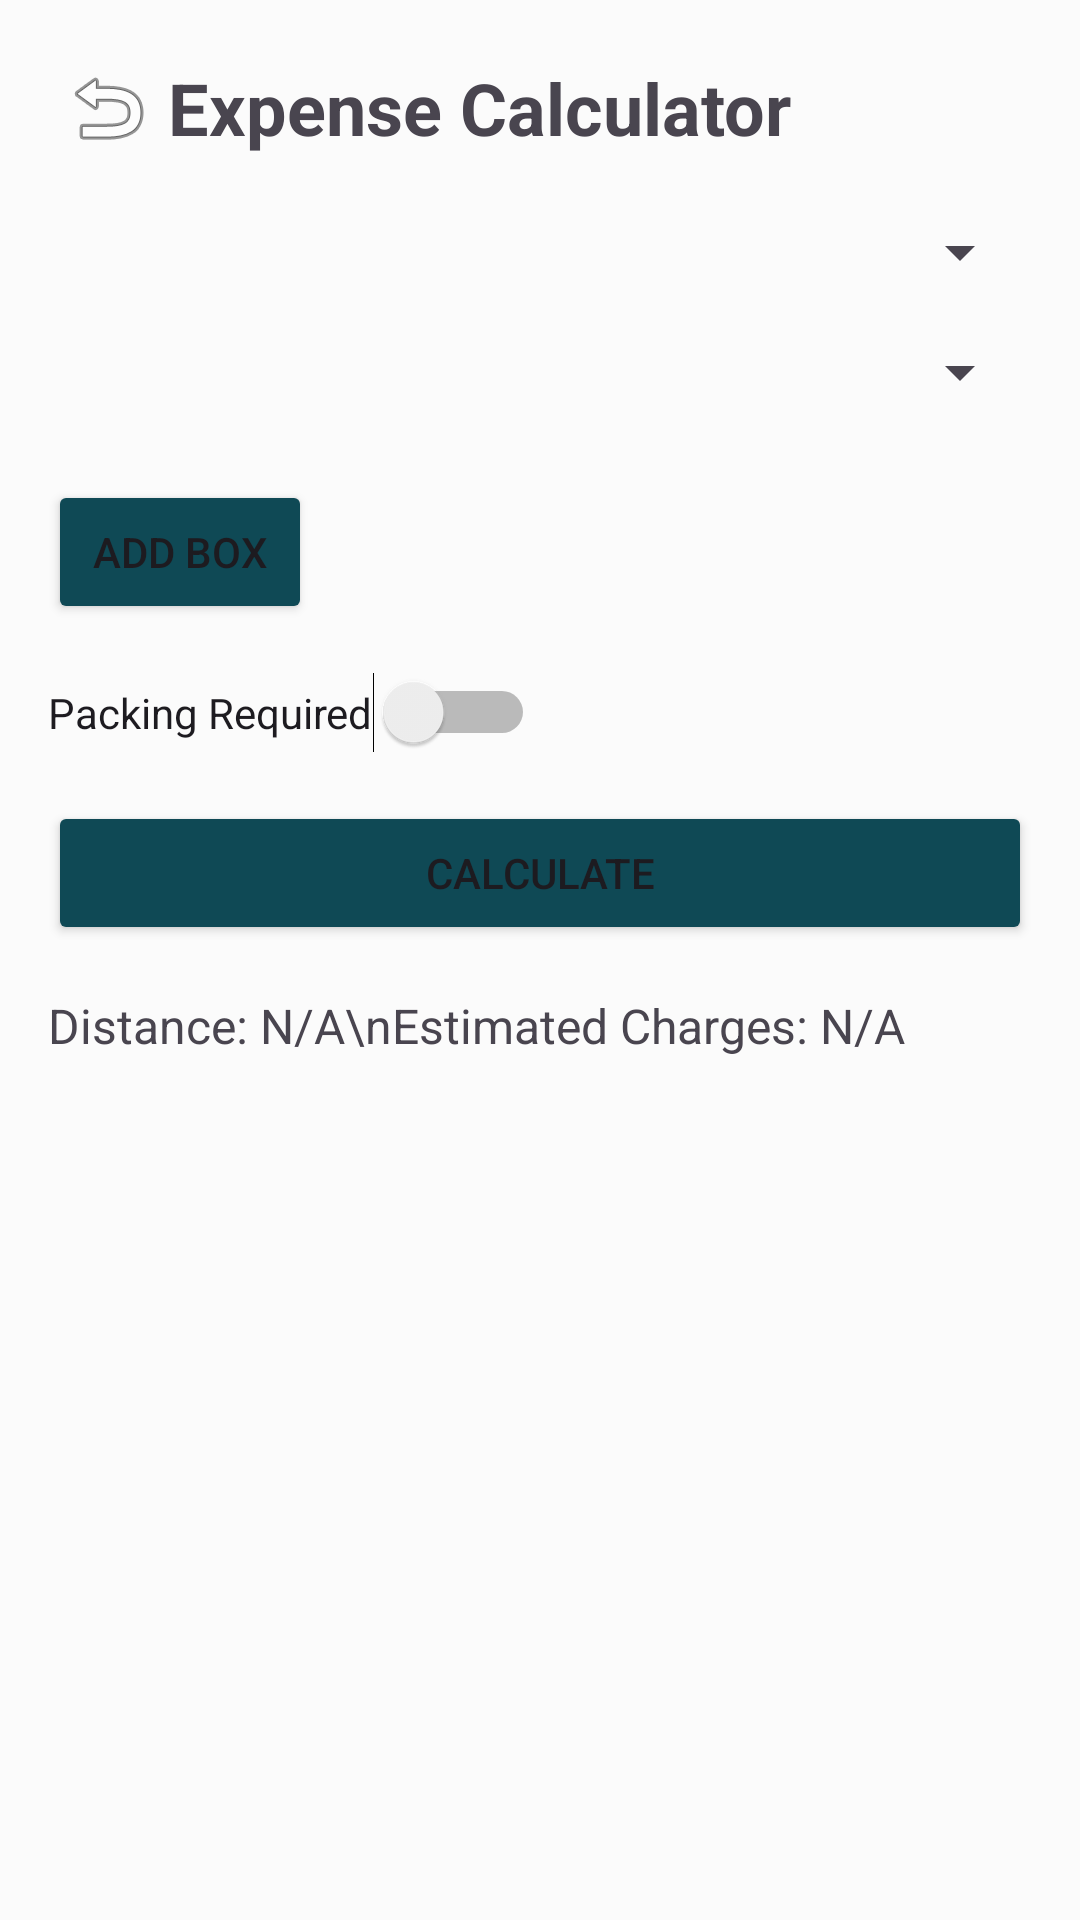

Here is an Android app screen rendered from its layout file. Give the layout XML and the strings, colors and styles it references.
<!-- AndroidManifest.xml: application theme Theme.Shift -->
<!-- res/layout/fragment_expense_calculator.xml -->
<?xml version="1.0" encoding="utf-8"?>
<ScrollView xmlns:android="http://schemas.android.com/apk/res/android"
    android:layout_width="match_parent"
    android:layout_height="match_parent"
    android:background="#FBFBFB">

    <LinearLayout
        android:layout_width="match_parent"
        android:layout_height="wrap_content"
        android:orientation="vertical"
        android:padding="16dp">

        <LinearLayout
            android:layout_width="match_parent"
            android:layout_height="wrap_content"
            android:orientation="horizontal"
            android:gravity="center_vertical">

            <ImageButton
                android:id="@+id/back_button"
                android:layout_width="40dp"
                android:layout_height="40dp"
                android:src="@android:drawable/ic_menu_revert"
                android:background="?attr/selectableItemBackgroundBorderless"
                android:contentDescription="Back" />

            <TextView
                android:layout_width="0dp"
                android:layout_height="wrap_content"
                android:layout_weight="1"
                android:text="Expense Calculator"
                android:textSize="24sp"
                android:textStyle="bold" />
        </LinearLayout>

        <Spinner
            android:id="@+id/source_spinner"
            android:layout_width="match_parent"
            android:layout_height="wrap_content"
            android:layout_marginTop="16dp"
            android:prompt="@string/select_destination" />

        <Spinner
            android:id="@+id/destination_spinner"
            android:layout_width="match_parent"
            android:layout_height="wrap_content"
            android:layout_marginTop="16dp"
            android:prompt="@string/select_source" />

        <LinearLayout
            android:id="@+id/boxes_container"
            android:layout_width="match_parent"
            android:layout_height="wrap_content"
            android:orientation="vertical"
            android:layout_marginTop="16dp" />

        <Button
            android:id="@+id/add_box_button"
            android:layout_width="wrap_content"
            android:backgroundTint="@color/darkblue"
            android:layout_height="wrap_content"
            android:text="Add Box"
            android:layout_marginTop="8dp" />

        <Switch
            android:id="@+id/packing_switch"
            android:layout_width="wrap_content"
            android:layout_height="wrap_content"
            android:text="Packing Required"
            android:layout_marginTop="16dp" />

        <Button
            android:id="@+id/submit_button"
            android:layout_width="match_parent"
            android:layout_height="wrap_content"
            android:text="Calculate"
            android:backgroundTint="@color/darkblue"
            android:layout_marginTop="16dp" />

        <TextView
            android:id="@+id/result_text"
            android:layout_width="match_parent"
            android:layout_height="wrap_content"
            android:text="Distance: N/A\nEstimated Charges: N/A"
            android:textSize="16sp"
            android:layout_marginTop="16dp" />
    </LinearLayout>
</ScrollView>
<!-- resources referenced by this layout -->
<resources>
  <color name="darkblue">#0F4955</color>
  <string name="select_destination">Select Destination</string>
  <string name="select_source">Select Source</string>
  <style name="Theme.Shift" parent="Base.Theme.Shift" />
  <style name="Base.Theme.Shift" parent="Theme.Material3.DayNight.NoActionBar">
          
          
      </style>
</resources>
